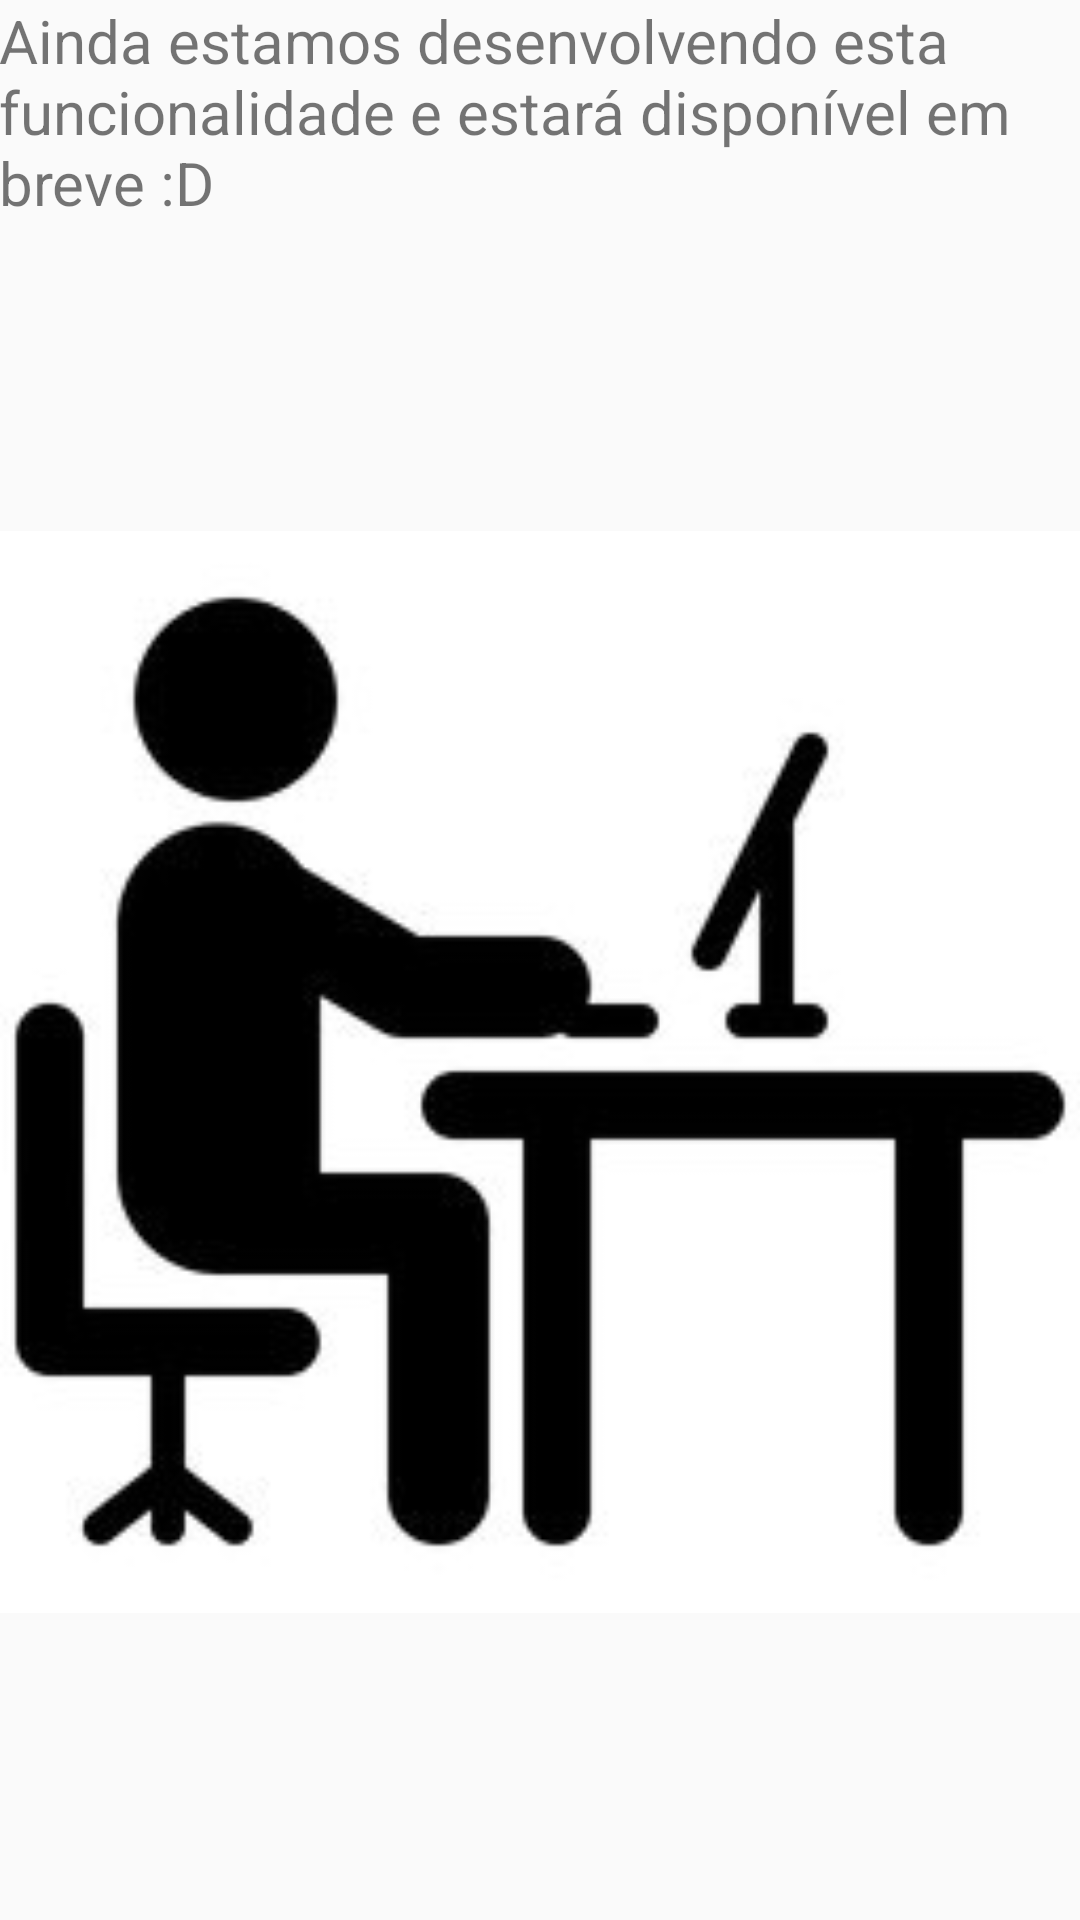

Produce the Android XML layout that renders to this screen, including the resource entries it uses.
<!-- AndroidManifest.xml: application theme AppTheme -->
<!-- res/layout/activity_acoustic.xml -->
<?xml version="1.0" encoding="utf-8"?>
<RelativeLayout xmlns:android="http://schemas.android.com/apk/res/android"
    xmlns:app="http://schemas.android.com/apk/res-auto"
    xmlns:tools="http://schemas.android.com/tools"
    android:id="@+id/activity_mood"
    android:layout_width="match_parent"
    android:layout_height="match_parent"
    android:paddingBottom="@dimen/activity_vertical_margin"
    android:paddingLeft="@dimen/activity_horizontal_margin"
    android:paddingRight="@dimen/activity_horizontal_margin"
    android:paddingTop="@dimen/activity_vertical_margin"
    tools:context="br.example.com.brapolar.Activities.AcousticActivity">

    <LinearLayout
        android:orientation="vertical"
        android:layout_width="match_parent"
        android:layout_height="match_parent">

        <TextView
            android:text="Ainda estamos desenvolvendo esta funcionalidade e estará disponível em breve :D"
            android:layout_width="match_parent"
            android:layout_height="wrap_content"
            android:id="@+id/textView11"
            android:textSize="20sp" />

        <ImageView
            android:layout_width="match_parent"
            android:layout_height="match_parent"
            app:srcCompat="@drawable/in_dev"
            android:id="@+id/imageView6"
            android:scaleType="fitCenter"
            android:layout_centerInParent="true" />
    </LinearLayout>
</RelativeLayout>
<!-- resources referenced by this layout -->
<resources>
  <!-- drawable in_dev: jpg bitmap (drawable-mdpi, 6544 bytes) -->
  <style name="AppTheme" parent="Theme.AppCompat.Light.DarkActionBar">
          
          <item name="colorPrimary">@color/colorPrimary</item>
          <item name="colorPrimaryDark">@color/colorPrimaryDark</item>
          <item name="colorAccent">@color/colorAccent</item>
      </style>
  <color name="colorPrimary">#3f51b5</color>
  <color name="colorPrimaryDark">#303f9f</color>
  <color name="colorAccent">#FF4081</color>
</resources>
